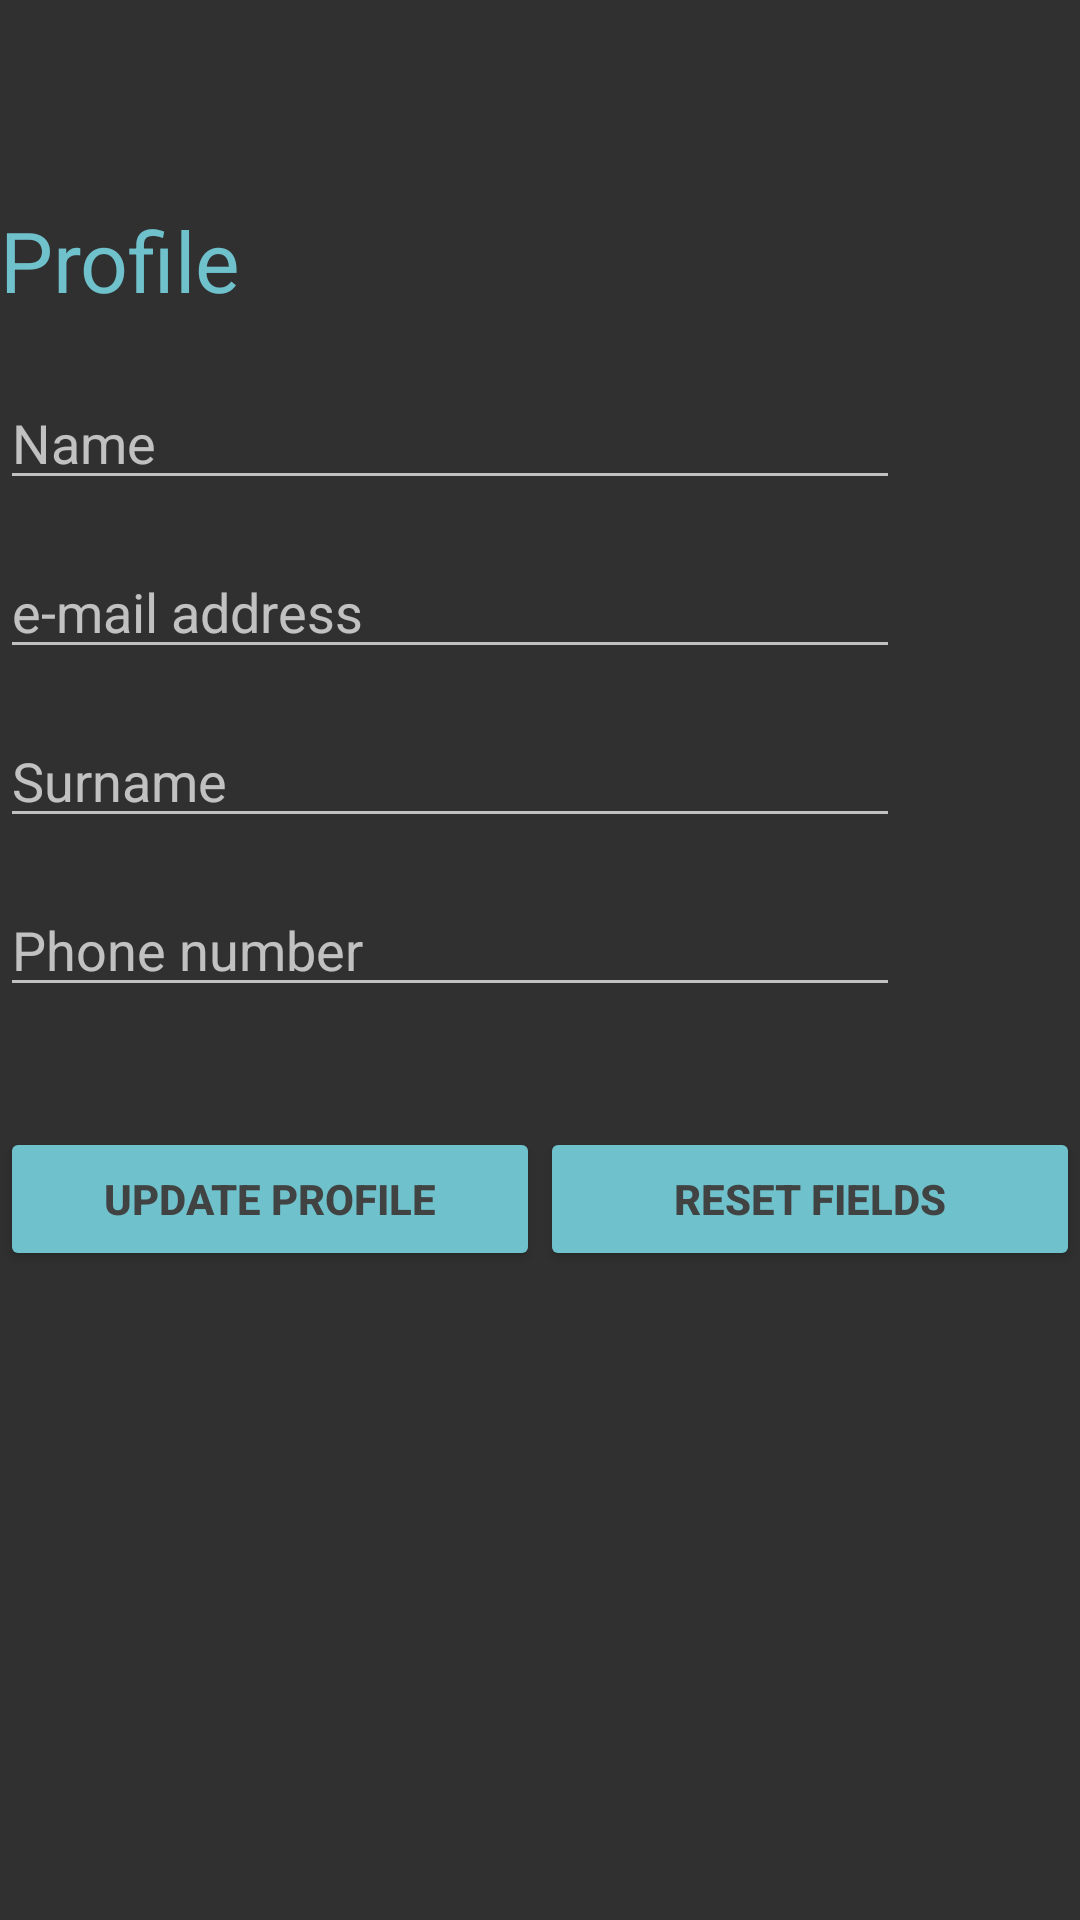

Here is an Android app screen rendered from its layout file. Give the layout XML and the strings, colors and styles it references.
<!-- AndroidManifest.xml: application theme Theme.AppCompat.NoActionBar -->
<!-- res/layout/fragment_profile.xml -->
<?xml version="1.0" encoding="utf-8"?>
<LinearLayout xmlns:android="http://schemas.android.com/apk/res/android"
    xmlns:app="http://schemas.android.com/apk/res-auto"
    xmlns:tools="http://schemas.android.com/tools"
    android:layout_width="wrap_content"
    android:layout_height="wrap_content"
    tools:context=".Fragment.ProfileFragment"
    android:orientation="vertical"
    android:layout_marginStart="20dp">

    <TextView
        android:id="@+id/profileTitle"
        android:layout_width="wrap_content"
        android:layout_height="wrap_content"
        android:layout_marginTop="68dp"
        android:text="@string/profile"
        android:textColor="#6FC1CC"
        android:textSize="28sp"
        android:layout_marginBottom="20dp"/>

    <EditText
        android:id="@+id/profileName"
        android:layout_width="300dp"
        android:layout_height="wrap_content"
        android:autofillHints="emailAddress, email"
        android:ems="10"
        android:hint="@string/signUp_Name"
        android:inputType="text"
        android:layout_marginBottom="15dp"
        tools:ignore="TouchTargetSizeCheck" />


    <EditText
        android:id="@+id/profileEmail"
        android:layout_width="300dp"
        android:layout_height="wrap_content"
        android:layout_marginBottom="15dp"
        android:autofillHints="emailAddress, email"
        android:editable="false"
        android:ems="10"
        android:hint="@string/signIn_Email"
        android:inputType="none"
        tools:ignore="TouchTargetSizeCheck" />



    <EditText
        android:id="@+id/profileSurname"
        android:layout_width="300dp"
        android:layout_height="wrap_content"
        android:autofillHints="emailAddress, email"
        android:ems="10"
        android:hint="@string/signUp_Surname"
        android:inputType="text"
        android:layout_marginBottom="15dp"
        tools:ignore="TouchTargetSizeCheck" />

    <EditText
        android:id="@+id/profilePhone"
        android:layout_width="300dp"
        android:layout_height="wrap_content"
        android:autofillHints="emailAddress, email"
        android:ems="10"
        android:hint="@string/signUp_Phone"
        android:inputType="text"
        android:layout_marginBottom="40dp"
        tools:ignore="TouchTargetSizeCheck" />

    <LinearLayout
        android:layout_width="wrap_content"
        android:layout_height="wrap_content"
        android:orientation="horizontal">

        <Button
            android:id="@+id/profileUpdateButton"
            android:layout_width="180dp"
            android:layout_height="wrap_content"
            android:layout_gravity="left"
            android:backgroundTint="#6fc1cc"
            android:text="@string/update_profile"
            android:textColor="#414342"
            android:textStyle="bold" />

        <Button
            android:id="@+id/profileResetFieldsButton"
            android:layout_width="180dp"
            android:layout_height="wrap_content"
            android:layout_gravity="left"
            android:backgroundTint="#6fc1cc"
            android:text="@string/reset_fields"
            android:textColor="#414342"
            android:textStyle="bold" />
    </LinearLayout>


</LinearLayout>
<!-- resources referenced by this layout -->
<resources>
  <string name="profile">Profile</string>
  <string name="reset_fields"> Reset fields </string>
  <string name="signIn_Email">e-mail address</string>
  <string name="signUp_Name">Name</string>
  <string name="signUp_Phone">Phone number</string>
  <string name="signUp_Surname">Surname</string>
  <string name="update_profile"> Update profile </string>
</resources>
